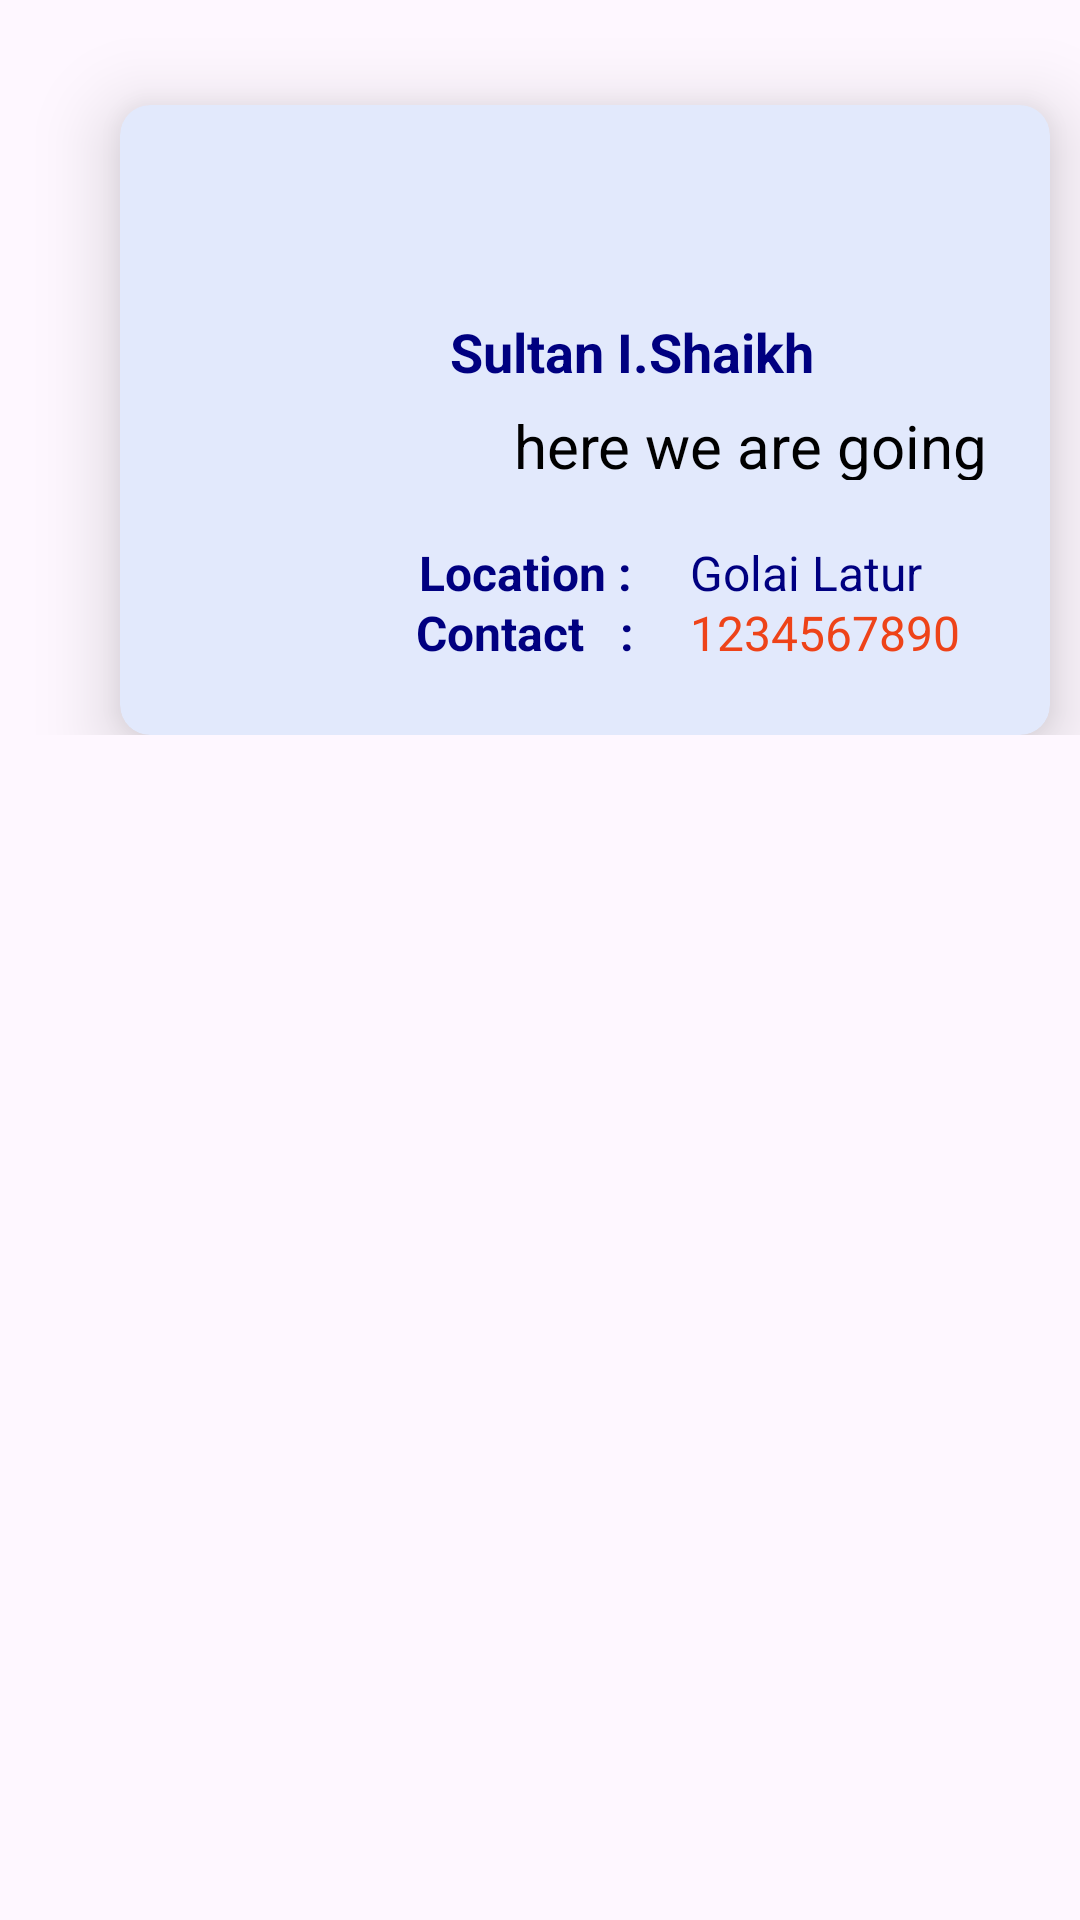

Here is an Android app screen rendered from its layout file. Give the layout XML and the strings, colors and styles it references.
<!-- AndroidManifest.xml: application theme Theme.RajashtanUserApplication -->
<!-- res/layout/missing_person_card.xml -->
<?xml version="1.0" encoding="utf-8"?>
<ScrollView
    xmlns:android="http://schemas.android.com/apk/res/android"
    xmlns:app="http://schemas.android.com/apk/res-auto"
    xmlns:tools="http://schemas.android.com/tools"
    android:layout_width="wrap_content"
    android:layout_height="wrap_content">
    <LinearLayout

        android:layout_width="wrap_content"
        android:layout_height="wrap_content"
        tools:context=".MainActivity"
        android:orientation="vertical">


        <androidx.cardview.widget.CardView
            android:id="@+id/person_card"
            android:layout_width="310dp"
            android:layout_height="210dp"
            android:layout_marginLeft="40dp"
            android:layout_marginTop="35dp"
            android:layout_marginRight="40dp"
            app:cardBackgroundColor="#E2E9FC"
            app:cardCornerRadius="10dp"
            app:cardElevation="15dp">

            <ImageView
                android:id="@+id/missing_person_pic"
                android:layout_width="70dp"
                android:layout_height="70dp"
                android:layout_marginLeft="15dp"
                android:layout_marginTop="30dp"
/>
            <TextView
                android:id="@+id/person_name"
                android:layout_width="wrap_content"
                android:layout_height="wrap_content"
                android:layout_marginVertical="70dp"
                android:layout_marginLeft="110dp"
                android:text="Sultan I.Shaikh"
                android:textColor="#000080"
                android:textSize="18dp"
                android:textStyle="bold" />

            <TextView
                android:id="@+id/person_desc"
                android:layout_width="wrap_content"
                android:layout_height="25dp"
                android:layout_marginVertical="100dp"
                android:layout_marginLeft="110dp"
                android:gravity="center"
                android:text="here we are going smgsdm"
                android:textColor="#000000"
                android:textSize="20dp" />


            <TextView
                android:layout_width="match_parent"
                android:layout_height="20dp"
                android:layout_marginVertical="145dp"
                android:layout_marginRight="40dp"
                android:gravity="center"
                android:text="Location :"
                android:textColor="#000080"
                android:textSize="16dp"
                android:textStyle="bold" />

            <TextView
                android:id="@+id/place"
                android:layout_width="wrap_content"
                android:layout_height="25dp"
                android:layout_marginVertical="145dp"
                android:layout_marginLeft="190dp"
                android:text="Golai Latur"
                android:textColor="#000080"
                android:textSize="16dp" />

            <TextView
                android:id="@+id/contact"

                android:layout_width="wrap_content"
                android:layout_height="22dp"
                android:layout_marginVertical="165dp"
                android:layout_marginLeft="190dp"
                android:text="1234567890"
                android:textColor="#EE4319"
                android:textSize="16dp" />

            <TextView
                android:layout_width="match_parent"
                android:layout_height="20dp"
                android:layout_marginVertical="165dp"
                android:gravity="center"
                android:paddingRight="40dp"
                android:text="Contact   :"
                android:textColor="#000080"
                android:textSize="16dp"
                android:textStyle="bold" />
        </androidx.cardview.widget.CardView>


    </LinearLayout>
</ScrollView>
<!-- resources referenced by this layout -->
<resources>
  <style name="Theme.RajashtanUserApplication" parent="Base.Theme.RajashtanUserApplication" />
  <style name="Base.Theme.RajashtanUserApplication" parent="Theme.Material3.DayNight.NoActionBar">
          
          
      </style>
</resources>
